2-way image classification set "cleaned_data" from GitHub (Bloggera/Parthenium_Weed_Detection); label vocabulary: negative - no parthenium, parthenium weed.

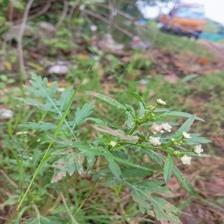
Label: parthenium weed

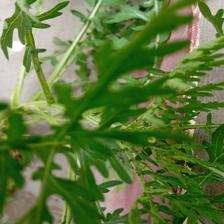
Label: parthenium weed

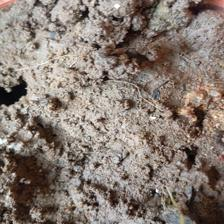
Label: negative - no parthenium

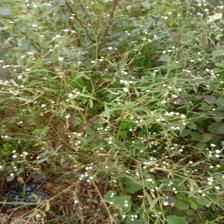
Label: parthenium weed

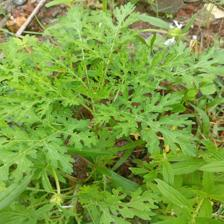
Label: parthenium weed

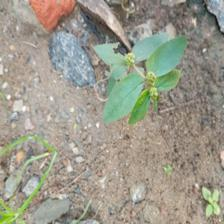
Label: negative - no parthenium
